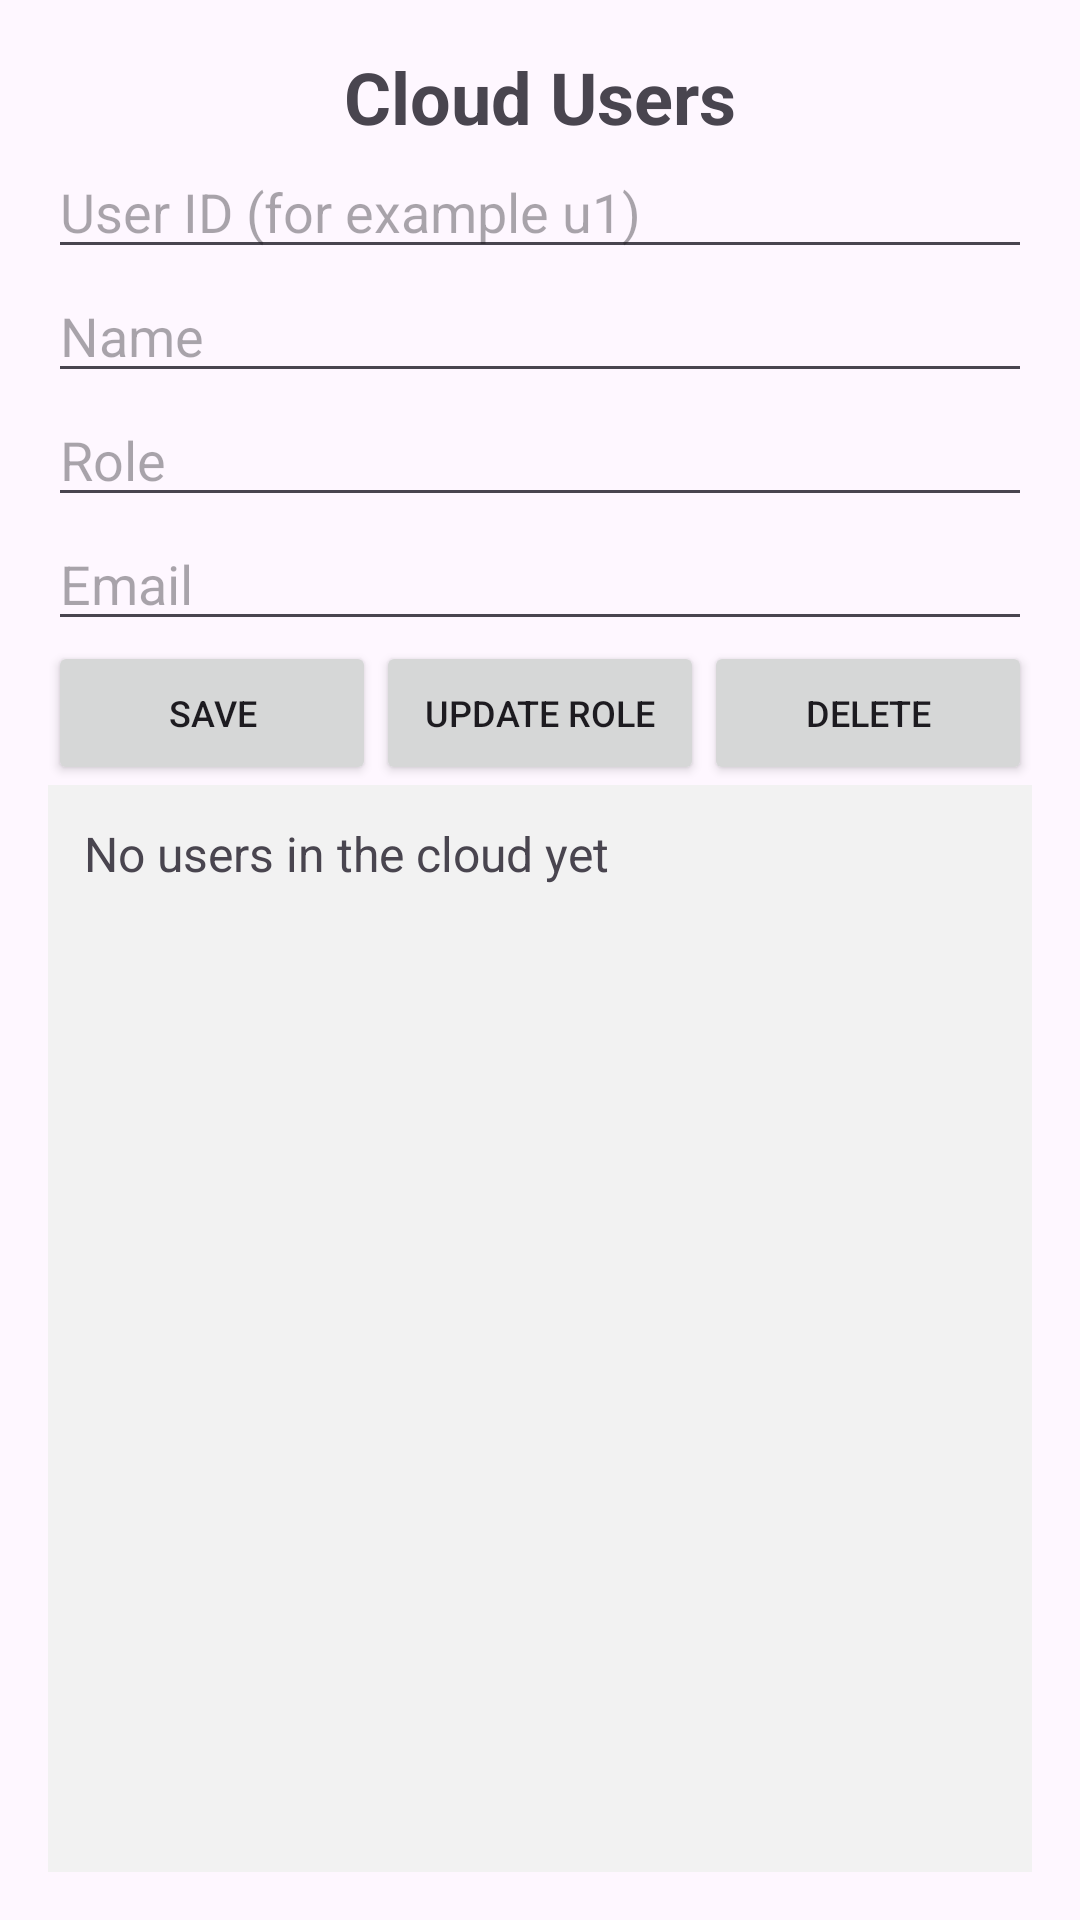

Write the Android layout XML for this screen, with the resource values it uses.
<!-- AndroidManifest.xml: application theme Theme.UIDesignLab -->
<!-- res/layout/activity_cloud.xml -->
<?xml version="1.0" encoding="utf-8"?>
<androidx.constraintlayout.widget.ConstraintLayout
    xmlns:android="http://schemas.android.com/apk/res/android"
    xmlns:app="http://schemas.android.com/apk/res-auto"
    android:layout_width="match_parent"
    android:layout_height="match_parent"
    android:padding="16dp">

    <TextView
        android:id="@+id/txtCloudTitle"
        android:layout_width="0dp"
        android:layout_height="wrap_content"
        android:text="@string/cloud_title"
        android:textColor="@color/my_custom_color"
        android:textSize="24sp"
        android:textStyle="bold"
        android:gravity="center"
        app:layout_constraintTop_toTopOf="parent"
        app:layout_constraintStart_toStartOf="parent"
        app:layout_constraintEnd_toEndOf="parent" />

    <EditText
        android:id="@+id/editUserId"
        android:layout_width="0dp"
        android:layout_height="wrap_content"
        android:hint="@string/hint_user_id"
        android:inputType="text"
        android:singleLine="true"
        app:layout_constraintTop_toBottomOf="@id/txtCloudTitle"
        app:layout_constraintStart_toStartOf="parent"
        app:layout_constraintEnd_toEndOf="parent" />

    <EditText
        android:id="@+id/editName"
        android:layout_width="0dp"
        android:layout_height="wrap_content"
        android:hint="@string/hint_name"
        android:inputType="textPersonName"
        android:singleLine="true"
        app:layout_constraintTop_toBottomOf="@id/editUserId"
        app:layout_constraintStart_toStartOf="parent"
        app:layout_constraintEnd_toEndOf="parent" />

    <EditText
        android:id="@+id/editRole"
        android:layout_width="0dp"
        android:layout_height="wrap_content"
        android:hint="@string/hint_role"
        android:inputType="text"
        android:singleLine="true"
        app:layout_constraintTop_toBottomOf="@id/editName"
        app:layout_constraintStart_toStartOf="parent"
        app:layout_constraintEnd_toEndOf="parent" />

    <EditText
        android:id="@+id/editEmail"
        android:layout_width="0dp"
        android:layout_height="wrap_content"
        android:hint="Email"
        android:inputType="textEmailAddress"
        app:layout_constraintTop_toBottomOf="@id/editRole"
        app:layout_constraintStart_toStartOf="parent"
        app:layout_constraintEnd_toEndOf="parent" />

    <LinearLayout
        android:id="@+id/buttonRow"
        android:layout_width="0dp"
        android:layout_height="wrap_content"
        android:orientation="horizontal"
        android:gravity="center"
        app:layout_constraintTop_toBottomOf="@id/editEmail"
        app:layout_constraintStart_toStartOf="parent"
        app:layout_constraintEnd_toEndOf="parent">

        <Button
            android:id="@+id/btnSaveUser"
            android:layout_width="0dp"
            android:layout_height="wrap_content"
            android:layout_weight="1"
            android:text="@string/save_user"
            android:textSize="12sp" />

        <Button
            android:id="@+id/btnUpdateRole"
            android:layout_width="0dp"
            android:layout_height="wrap_content"
            android:layout_weight="1"
            android:text="@string/update_role"
            android:textSize="12sp" />

        <Button
            android:id="@+id/btnDeleteUser"
            android:layout_width="0dp"
            android:layout_height="wrap_content"
            android:layout_weight="1"
            android:text="@string/delete_user"
            android:textSize="12sp" />

    </LinearLayout>

    <TextView
        android:id="@+id/txtCloudData"
        android:layout_width="0dp"
        android:layout_height="0dp"
        android:text="@string/no_users"
        android:textSize="16sp"
        android:padding="12dp"
        android:gravity="top|start"
        android:background="#F2F2F2"
        app:layout_constraintTop_toBottomOf="@id/buttonRow"
        app:layout_constraintBottom_toBottomOf="parent"
        app:layout_constraintStart_toStartOf="parent"
        app:layout_constraintEnd_toEndOf="parent" />


</androidx.constraintlayout.widget.ConstraintLayout>
<!-- resources referenced by this layout -->
<resources>
  <string name="cloud_title">Cloud Users</string>
  <string name="delete_user">Delete</string>
  <string name="hint_name">Name</string>
  <string name="hint_role">Role</string>
  <string name="hint_user_id">User ID (for example u1)</string>
  <string name="no_users">No users in the cloud yet</string>
  <string name="save_user">Save</string>
  <string name="update_role">Update Role</string>
  <style name="Theme.UIDesignLab" parent="Base.Theme.UIDesignLab" />
  <style name="Base.Theme.UIDesignLab" parent="Theme.Material3.DayNight">
          <item name="windowActionBar">false</item>
          <item name="windowNoTitle">true</item>
      </style>
</resources>
